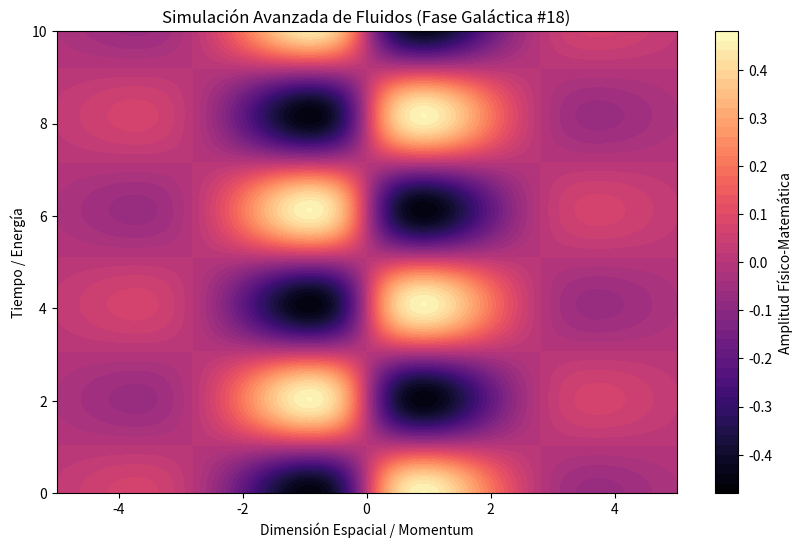

Generate this figure with matplotlib:
%matplotlib inline
# Simulación Galáctica: Fluidos - Variante 18
import numpy as np
import matplotlib.pyplot as plt

# Parámetros Físicos Aleatorios
param_1 = 1.118
param_2 = 1.537
param_3 = 0.674

t = np.linspace(0, 10, 500)
x = np.linspace(-5, 5, 500)
X, T = np.meshgrid(x, t)

# Ecuación Base (Avanzada)
Z = np.sin(X * param_1) * np.cos(T * param_2) * np.exp(-np.abs(X) * param_3)

plt.figure(figsize=(10, 6))
plt.contourf(X, T, Z, 50, cmap='magma')
plt.colorbar(label='Amplitud Físico-Matemática')
plt.title(r'Simulación Avanzada de Fluidos (Fase Galáctica #18)')
plt.xlabel('Dimensión Espacial / Momentum')
plt.ylabel('Tiempo / Energía')
plt.show()
